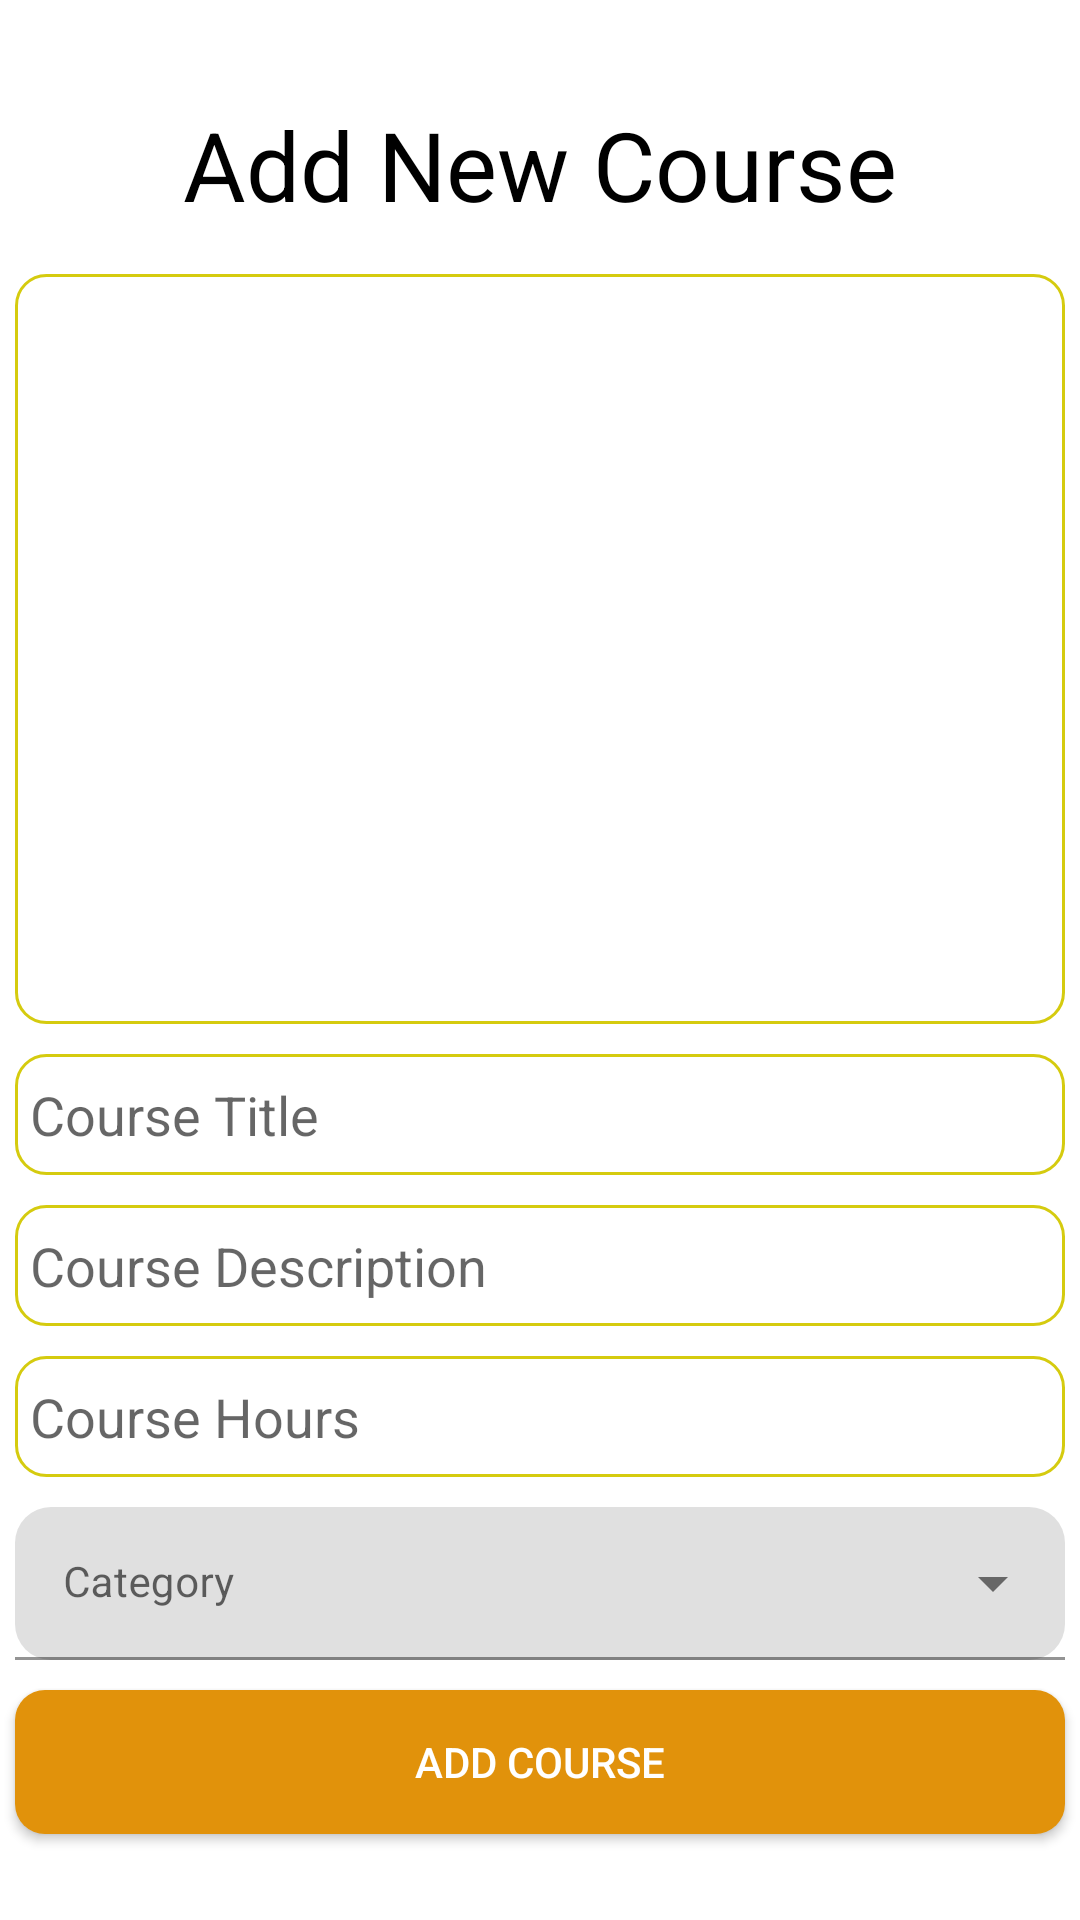

Write the Android layout XML for this screen, with the resource values it uses.
<!-- AndroidManifest.xml: application theme Theme.CCMoodle -->
<!-- res/layout/activity_add_course.xml -->
<?xml version="1.0" encoding="utf-8"?>
<LinearLayout
    xmlns:android="http://schemas.android.com/apk/res/android"
    xmlns:app="http://schemas.android.com/apk/res-auto"
    xmlns:tools="http://schemas.android.com/tools"
    android:layout_width="match_parent"
    android:layout_height="match_parent"
    android:orientation="vertical"
    android:layout_margin="5dp"
    android:gravity="center"
    tools:context=".ui.AddCourseActivity">

    <TextView
        android:id="@+id/tvTitle"
        android:layout_width="match_parent"
        android:layout_height="wrap_content"
        android:layout_margin="10dp"
        android:fontFamily="sans-serif"
        android:gravity="center"
        android:text="Add New Course"
        android:textColor="@color/black"
        android:textSize="32sp" />

    <ImageView
        android:id="@+id/ivCourse"
        android:layout_width="match_parent"
        android:layout_height="250dp"
        android:scaleType="fitXY"
        android:layout_margin="5dp"
        android:background="@drawable/et_bg"
        android:src="@drawable/image_placeholder"/>

    <EditText
        android:id="@+id/etCourseTitle"
        android:layout_width="match_parent"
        android:layout_height="wrap_content"
        android:hint="Course Title"
        android:layout_margin="5dp"
        android:background="@drawable/et_bg"/>

    <EditText
        android:id="@+id/etCourseDescription"
        android:layout_width="match_parent"
        android:layout_height="wrap_content"
        android:hint="Course Description"
        android:inputType="textMultiLine"
        android:layout_margin="5dp"
        android:background="@drawable/et_bg"/>

    <EditText
        android:id="@+id/etCourseHours"
        android:layout_width="match_parent"
        android:layout_height="wrap_content"
        android:hint="Course Hours"
        android:maxLength="3"
        android:inputType="number"
        android:layout_margin="5dp"
        android:background="@drawable/et_bg"/>

    <com.google.android.material.textfield.TextInputLayout
        android:id="@+id/textField"
        android:layout_width="match_parent"
        android:layout_height="wrap_content"
        app:startIconTint="@color/purple_700"
        android:hint="Category"
        app:boxCornerRadiusTopStart="12dp"
        app:boxCornerRadiusBottomStart="12dp"
        app:boxCornerRadiusTopEnd="12dp"
        app:boxCornerRadiusBottomEnd="12dp"
        android:layout_margin="5dp"
        style="@style/Widget.MaterialComponents.TextInputLayout.FilledBox.Dense.ExposedDropdownMenu">

        <AutoCompleteTextView
            android:id="@+id/etCategory"
            android:layout_width="match_parent"
            android:layout_height="wrap_content"
            android:gravity="center_vertical"
            android:textSize="14sp"
            android:inputType="none"
            android:textColor="@color/black"/>
    </com.google.android.material.textfield.TextInputLayout>

    <Button
        android:id="@+id/btnAddCourse"
        android:layout_width="match_parent"
        android:layout_height="wrap_content"
        android:text="Add Course"
        android:layout_margin="5dp"
        android:background="@drawable/btn_bg"
        android:textColor="@color/white"/>
</LinearLayout>
<!-- resources referenced by this layout -->
<resources>
  <color name="black">#FF000000</color>
  <color name="purple_700">#e1920b</color>
  <color name="white">#FFFFFFFF</color>
  <!-- drawable btn_bg (drawable) -->
  <?xml version="1.0" encoding="utf-8"?>
  <selector xmlns:android="http://schemas.android.com/apk/res/android">
      <item android:state_pressed="false">
          <shape android:shape="rectangle">
              <solid android:color="@color/purple_700" />
              <corners android:radius="10dp" />
          </shape>
      </item>
      <item android:state_pressed="true">
          <shape android:shape="rectangle">
              <solid android:color="@color/purple_500" />
              <corners android:radius="10dp" />
              <stroke android:color="@color/purple_700" android:width="2dp" />
          </shape>
      </item>
  </selector>
  <!-- drawable et_bg (drawable) -->
  <?xml version="1.0" encoding="utf-8"?>
  <selector xmlns:android="http://schemas.android.com/apk/res/android">
      <item android:state_focused="false">
          <shape android:shape="rectangle">
              <stroke android:color="@color/purple_500" android:width="1dp" />
              <corners android:radius="10dp" />
              <padding android:bottom="8dp" android:top="8dp" android:left="5dp" android:right="5dp" />
          </shape>
      </item>
      <item android:state_focused="true">
          <shape android:shape="rectangle">
              <stroke android:color="@color/purple_700" android:width="1dp" />
              <solid android:color="#4AA8A3A8" />
              <corners android:radius="10dp" />
              <padding android:bottom="8dp" android:top="8dp" android:left="5dp" android:right="5dp" />
          </shape>
      </item>
  </selector>
  <style name="Theme.CCMoodle" parent="Theme.MaterialComponents.DayNight.NoActionBar">
          
          <item name="colorPrimary">@color/purple_500</item>
          <item name="colorPrimaryVariant">@color/purple_700</item>
          <item name="colorOnPrimary">@color/white</item>
          
          <item name="colorSecondary">@color/teal_200</item>
          <item name="colorSecondaryVariant">@color/teal_700</item>
          <item name="colorOnSecondary">@color/black</item>
          
          <item name="android:statusBarColor" tools:targetApi="l">?attr/colorPrimaryVariant</item>
          
      </style>
  <color name="purple_500">#d5cb0f</color>
  <color name="teal_200">#FF03DAC5</color>
  <color name="teal_700">#FF018786</color>
</resources>
